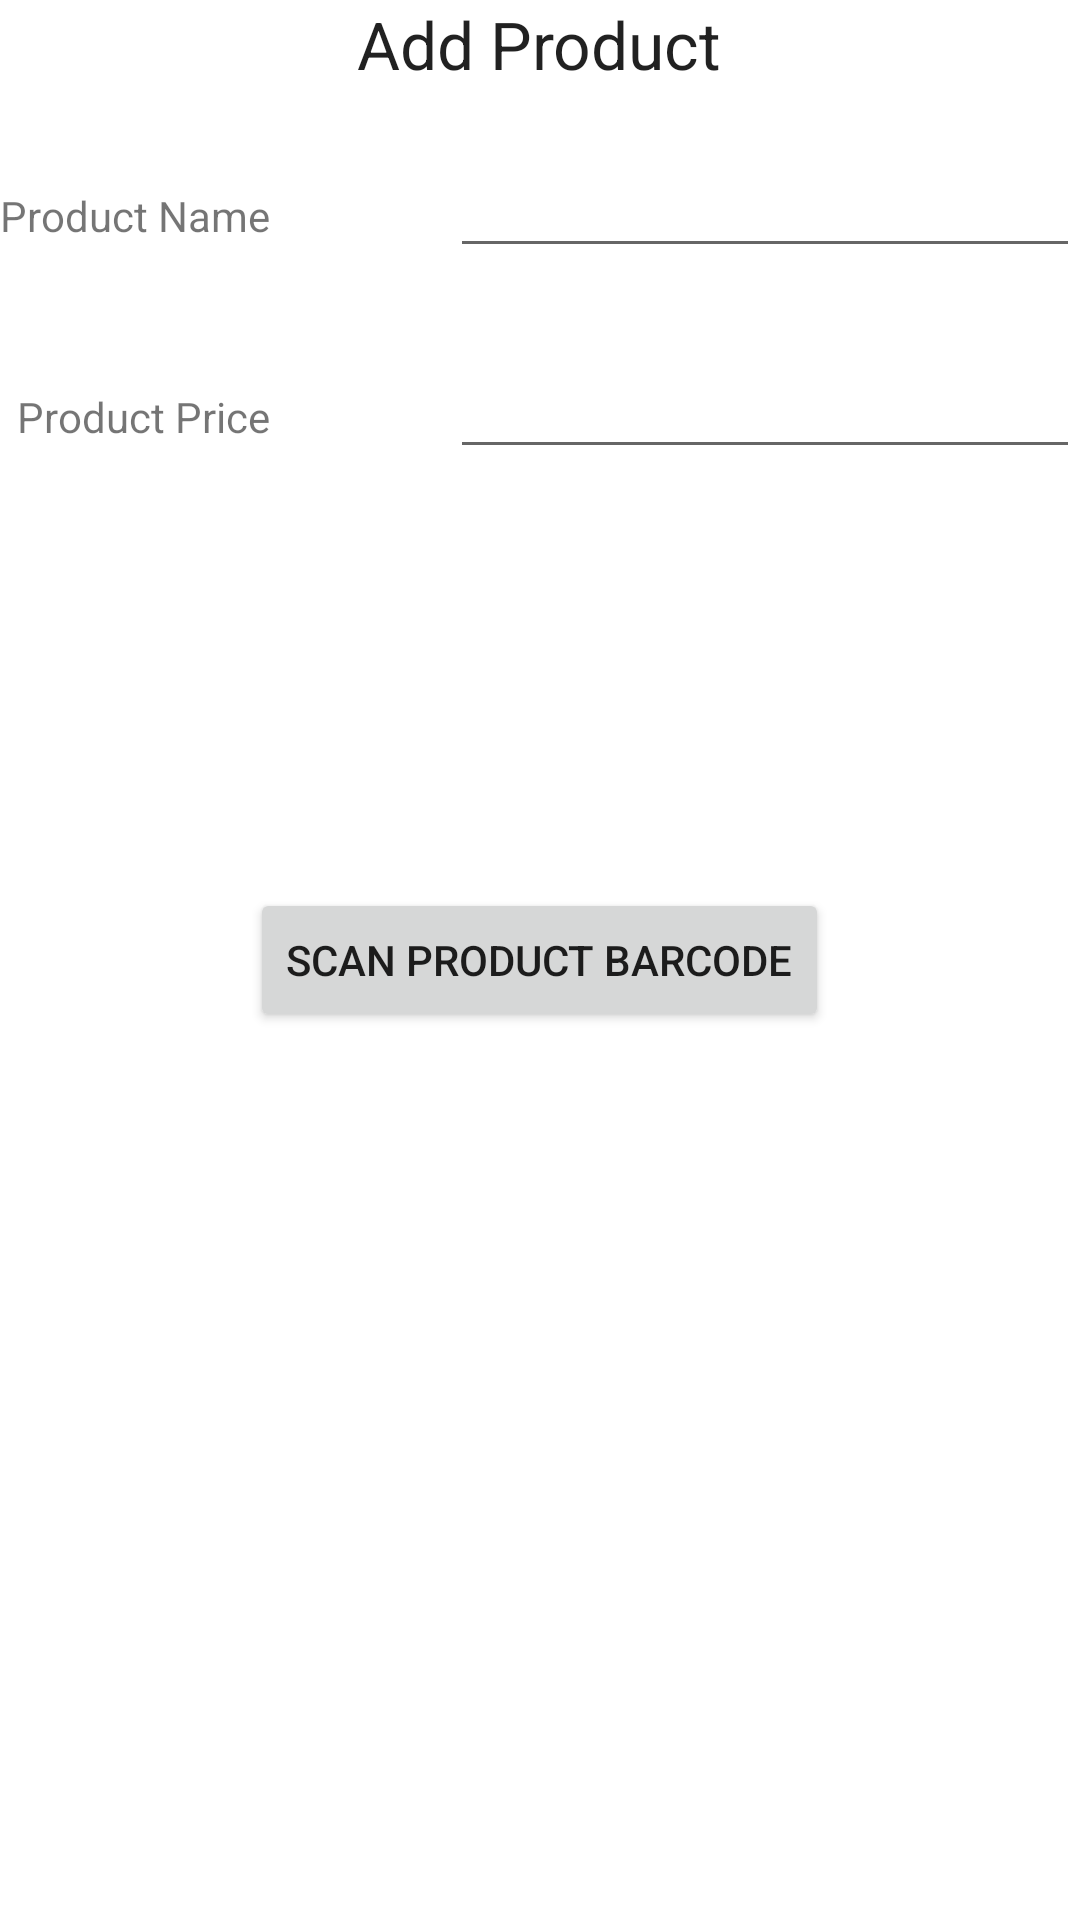

This screen was rendered from an Android layout file. Write that file and the resources it references.
<!-- AndroidManifest.xml: application theme AppTheme -->
<!-- res/layout/activtiy_add_product.xml -->
<?xml version="1.0" encoding="utf-8"?>
<RelativeLayout xmlns:android="http://schemas.android.com/apk/res/android"
    android:layout_width="match_parent"
    android:layout_height="match_parent" >

    <TextView
        android:id="@+id/textView_product_name"
        android:layout_width="wrap_content"
        android:layout_height="wrap_content"
        android:layout_alignParentLeft="true"
        android:layout_below="@+id/textView1"
        android:layout_marginTop="33dp"
        android:text="Product Name" />

    <EditText
        android:id="@+id/editText_product_anme"
        android:layout_width="wrap_content"
        android:layout_height="wrap_content"
        android:layout_alignBaseline="@+id/textView_product_name"
        android:layout_alignBottom="@+id/textView_product_name"
        android:layout_alignParentRight="true"
        android:ems="10" />

    <TextView
        android:id="@+id/textView1"
        android:layout_width="wrap_content"
        android:layout_height="wrap_content"
        android:layout_alignParentTop="true"
        android:layout_centerHorizontal="true"
        android:text="Add Product"
        android:textAppearance="?android:attr/textAppearanceLarge" />

    <Button
        android:id="@+id/button_scan_product_barcode"
        android:layout_width="wrap_content"
        android:layout_height="wrap_content"
        android:layout_centerHorizontal="true"
        android:layout_centerVertical="true"
        android:text="Scan Product Barcode" />

    <TextView
        android:id="@+id/textView_product_price"
        android:layout_width="wrap_content"
        android:layout_height="wrap_content"
        android:layout_alignRight="@+id/textView_product_name"
        android:layout_below="@+id/editText_product_anme"
        android:layout_marginTop="40dp"
        android:text="Product Price" />

    <EditText
        android:id="@+id/editText_product_price"
        android:layout_width="wrap_content"
        android:layout_height="wrap_content"
        android:layout_alignBaseline="@+id/textView_product_price"
        android:layout_alignBottom="@+id/textView_product_price"
        android:layout_alignParentRight="true"
        android:ems="10"
        android:inputType="numberDecimal" />

</RelativeLayout>
<!-- resources referenced by this layout -->
<resources>

</resources>
